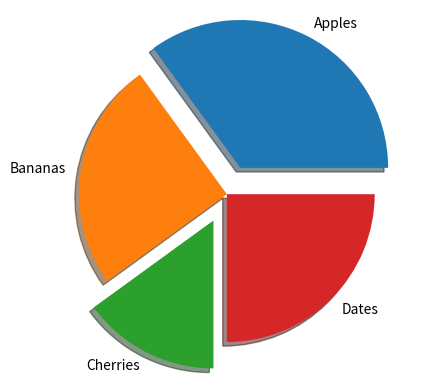

Here is the Python script that generated this plot:
import matplotlib.pyplot as plt
import numpy as np

y=np.array([35,25,15,25])
mylabels = ["Apples", "Bananas" , "Cherries" , "Dates"]
myexplode = [0.2,0,0.2,0]

plt.pie( y , labels = mylabels , explode = myexplode , shadow = True )
plt.show()